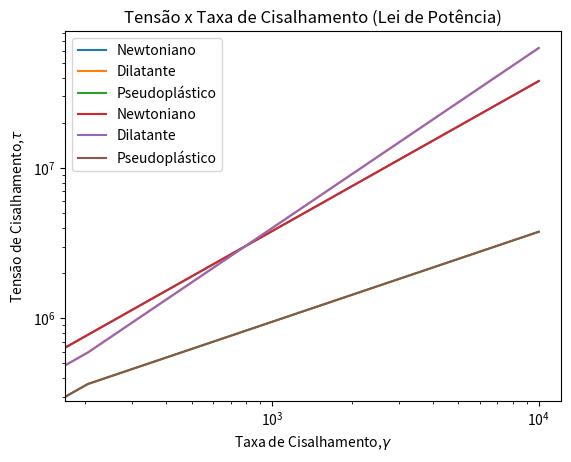

Recreate this plot in Python.
# Modelo Reológico Lei de Potência ou modelo Ostwald de Waele

import numpy as np
import matplotlib.pyplot as plt

# Variáveis

m_1 :float = 3800  # coeficiente de consistência do fluido
m_2: float = 1000 # coeficiente de consistência do fluido
m_3: float = 15000 # coeficiente de consistência do fluido
n_1: int = 1  # coeficiente índice de comportamento dp fluxo
n_2: float = 1.2  # coeficiente índice de comportamento dp fluxo
n_3: int = 0.6 # coeficiente índice de comportamento dp fluxo
Y_xy = np.linspace(0, 10000, 50) # Taxa de Cisalhamento
t_xy1 = m_1*(Y_xy)**n_1 # Tensão de Cisalhamento Fluido Newtoniano
t_xy2 = m_2*(Y_xy)**n_2 # Tensão de Cisalhamento Fluido Não-Newtoniano Dilatante
t_xy3 = m_3*(Y_xy)**n_3 # Tensão de Cisalhamento Fluido Não-Newtoniano Pseudoplástico

plt.plot(Y_xy,t_xy1, label="Newtoniano")
plt.plot(Y_xy,t_xy2, label="Dilatante")
plt.plot(Y_xy,t_xy3, label="Pseudoplástico")
plt.xlabel("Taxa de Cisalhamento,"r'$\gamma$')
plt.ylabel("Tensão de Cisalhamento,"r'$\tau$')
plt.title("Tensão x Taxa de Cisalhamento (Lei de Potência)")
plt.legend(loc="best")
plt.show()

plt.loglog(Y_xy,t_xy1, label="Newtoniano")
plt.loglog(Y_xy,t_xy2, label="Dilatante")
plt.loglog(Y_xy,t_xy3, label="Pseudoplástico")
plt.xlabel("Taxa de Cisalhamento,"r'$\gamma$')
plt.ylabel("Tensão de Cisalhamento,"r'$\tau$')
plt.title("Tensão x Taxa de Cisalhamento (Lei de Potência)")
plt.legend(loc="best")
plt.show()


